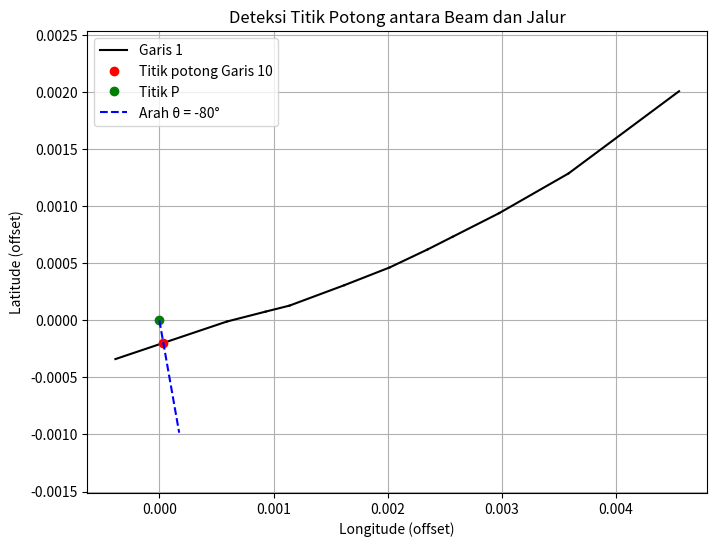
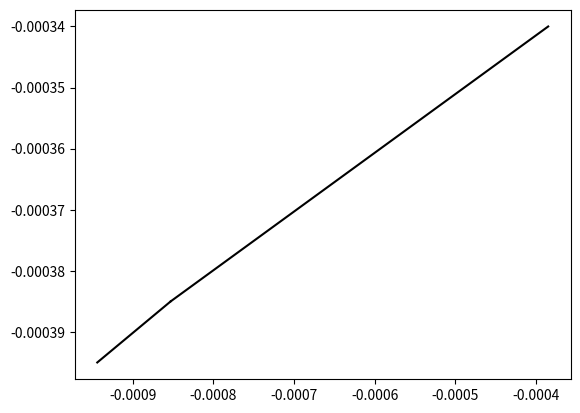

Write the Python code that produced these figures, in order.
import numpy as np
import matplotlib.pyplot as plt
import time

# === Fungsi untuk mencari titik potong dengan arah tertentu ===
def find_intersection_theta(A, B, P, theta_deg):
    theta_rad = np.radians(theta_deg)

    v_AB = np.array(B) - np.array(A)
    v_theta = np.array([np.cos(theta_rad), np.sin(theta_rad)])

    M = np.column_stack((v_AB, -v_theta))
    rhs = np.array(P) - np.array(A)

    if np.linalg.matrix_rank(M) < 2:
        return None

    try:
        sol = np.linalg.solve(M, rhs)
        s = sol[0]
        intersection = np.array(A) + s * v_AB

        # Cek arah pancaran sinar: harus searah v_theta
        direction_vec = intersection - np.array(P)
        if np.dot(direction_vec, v_theta) < 0:
            return None

        # Cek apakah titik potong berada dalam segmen AB
        if not (0 <= s <= 1):
            return None

        return intersection
    except np.linalg.LinAlgError:
        return None

# === Data koordinat garis (jalur) ===
x = np.array([108.998837, 108.997869, 108.997261, 108.996855, 108.996634, 108.996303,
              108.995905, 108.995424, 108.995217, 108.994877, 108.993900, 108.993432, 108.993341])

y = np.array([-7.743055, -7.743775, -7.744123, -7.744329, -7.744441, -7.744598,
              -7.744754, -7.744933, -7.744985, -7.745072, -7.745401, -7.745446, -7.745456])


# Hitung perbedaan antar titik
dx = np.diff(x)
dy = np.diff(y)

# Hitung sudut kemiringan (dalam radian) lalu konversi ke derajat
angles_rad = np.arctan2(dy, dx)
angles_deg = np.degrees(angles_rad)

print("Sudut kemiringan antar titik (dalam derajat):")
print(angles_deg)

# === Titik asal dan arah pancaran sinar ===
P = np.array([108.994285, -7.745061])
theta_deg = -80  # arah utara

# === Offset agar titik P jadi (0,0) untuk keperluan plotting ===
x_offset = x - P[0]
y_offset = y - P[1]
P_offset = np.array([0, 0])

# === Inisialisasi plot ===
plt.figure(figsize=(8, 6))
intersection_points = []
lines_with_intersection = []

start_time = time.time()

# === Proses tiap segmen garis ===
num_lines = len(x) - 1
for i in range(num_lines):
    A = np.array([x[i], y[i]])
    B = np.array([x[i + 1], y[i + 1]])
    A_offset = A - P
    B_offset = B - P

    # Gambar garis
    plt.plot([A_offset[0], B_offset[0]], [A_offset[1], B_offset[1]], 'k-', label=f"Garis {i+1}" if i == 0 else "")

    # Cek titik potong
    intersection = find_intersection_theta(A, B, P, theta_deg)
    if intersection is not None:
        intersection_points.append(intersection)
        lines_with_intersection.append(i + 1)
        inter_offset = intersection - P
        plt.plot(inter_offset[0], inter_offset[1], 'ro', label=f"Titik potong Garis {i+1}")
        print(f"Titik potong (Garis {i+1}): {intersection}")

        elapsed_time = time.time() - start_time
        print("Waktu komputasi: {:.6f} detik".format(elapsed_time))

        # === Gambar titik P ===
        plt.plot(0, 0, 'go', label="Titik P")

        # === Gambar arah sinar (dashed line) ===
        v_theta = np.array([np.cos(np.radians(theta_deg)), np.sin(np.radians(theta_deg))])
        ray_end = 0.001 * v_theta  # Panjang sinar
        plt.plot([0, ray_end[0]], [0, ray_end[1]], 'b--', label=f"Arah θ = {theta_deg}°")

        # === Finishing plot ===
        plt.title("Deteksi Titik Potong antara Beam dan Jalur")
        plt.xlabel("Longitude (offset)")
        plt.ylabel("Latitude (offset)")
        plt.grid(True)
        plt.axis('equal')
        plt.legend()
        plt.show()

# === Hasil akhir ===
if intersection_points:
    for idx, point in zip(lines_with_intersection, intersection_points):
        print(f"→ Titik potong dengan arah {theta_deg}° pada Garis {idx}: {point}")
else:
    print(f"Tidak ditemukan titik potong dengan arah {theta_deg}° pada garis manapun.")
